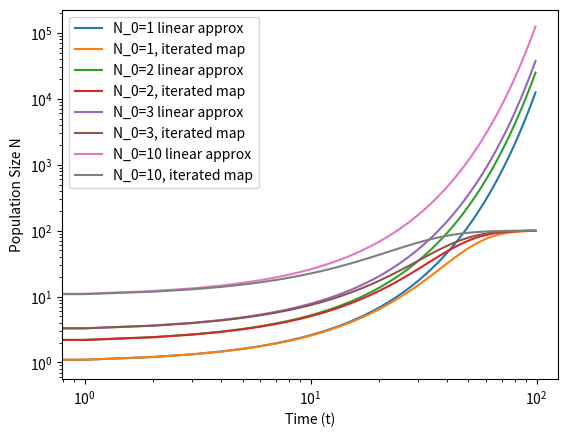
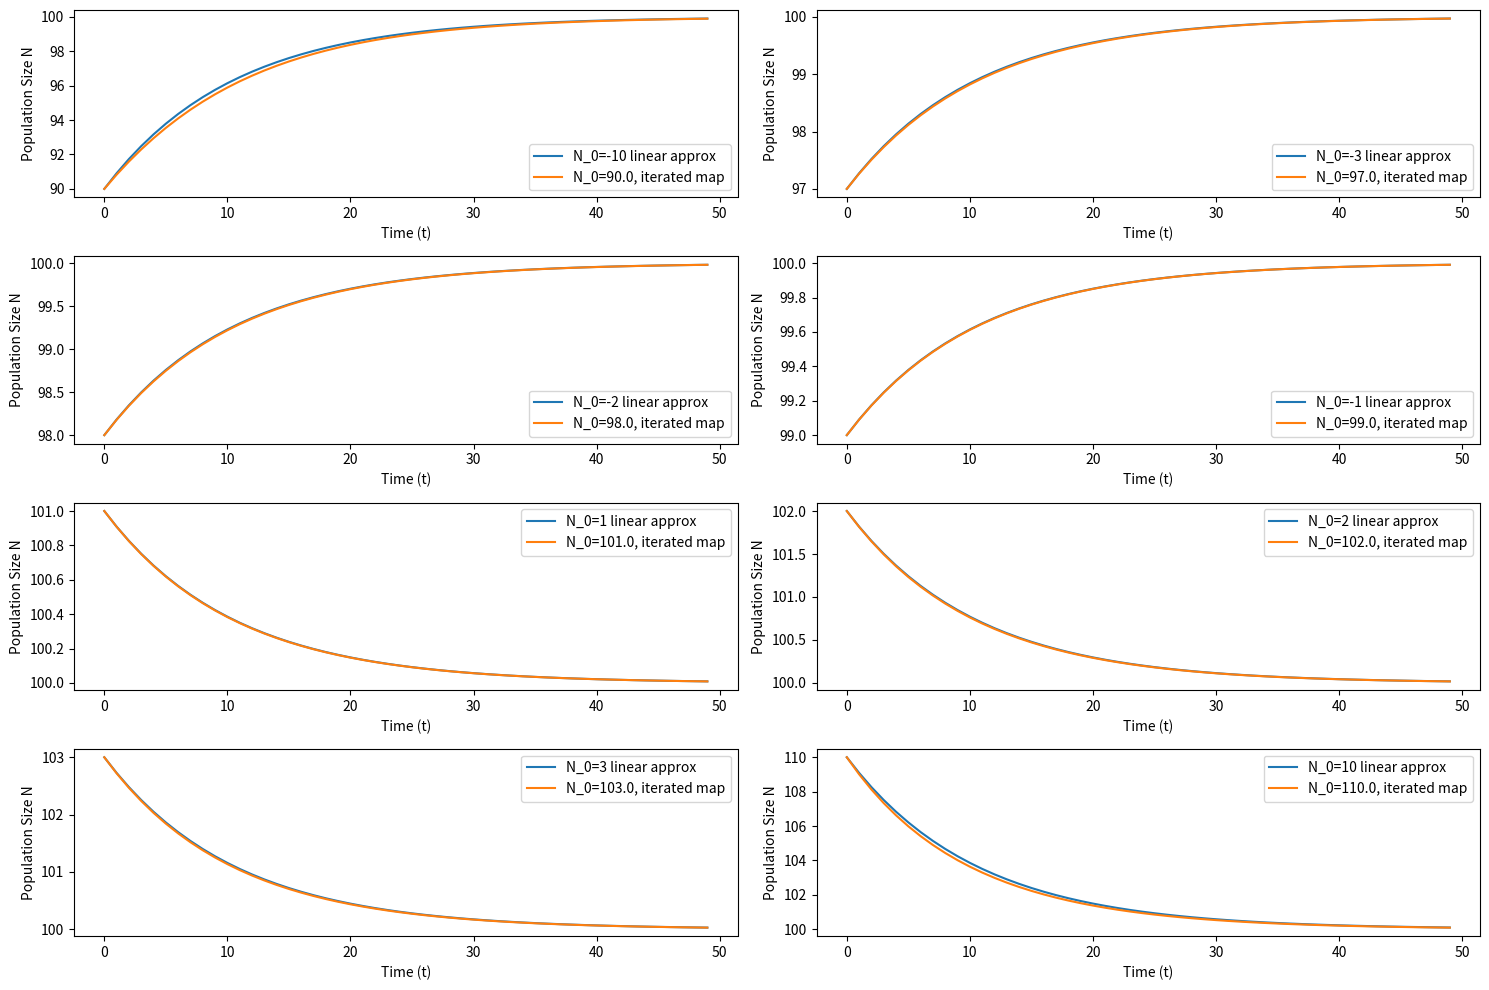

Source code (Python) for these figures, in order:
# %%
import numpy as np
import matplotlib.pyplot as plt

#%%
# d
def linear_stability_growth_unstable(r,v0,t_max):
    return [(1+r)**t*v0 for t in range(t_max)]

def growth_model(N, r, K, b, t_max):
    return (r+1)*N/(1+(N/K)**b)


N0_vals = [1,2,3,10]
t_max = 100
K = 1000
r = 0.1
b = 1

for N0 in N0_vals:
    v_vals = linear_stability_growth_unstable(r, N0, t_max)
    plt.plot(range(t_max),v_vals,label=f'N_0={N0} linear approx')

    N_vals = np.zeros(t_max)
    N_vals[0] = N0
    for t in range(t_max-1):
        N_vals[t+1] = growth_model(N_vals[t], r, K, b, t_max)
    plt.plot(range(t_max),N_vals,label=f'N_0={N0}, iterated map')


plt.xlabel('Time (t)')
plt.ylabel('Population Size N')
plt.xscale('log')
plt.yscale('log')
plt.legend()
plt.show()


#%%
# f

def linear_stability_growth_stable(r,b,v0,t_max):
    return [(1-r*b/(1+r))**t*v0 for t in range(t_max)]


del_N0_vals = [-10,-3,-2,-1,1,2,3,10]
# del_N0_vals = [-10]
t_max = 50
K = 1000
r = 0.1
b = 1


fig, axes = plt.subplots(4, 2, figsize=(15, 10))
axes = axes.flatten()

for idx, del_N0 in enumerate(del_N0_vals):
    ax = axes[idx]
    N0 = K*r**(1/b) + del_N0
    v_vals = linear_stability_growth_stable(r, b, del_N0, t_max)
    ax.plot(range(t_max), [v+K*r**(1/b) for v in v_vals], label=f'N_0={del_N0} linear approx')

    N_vals = np.zeros(t_max)
    N_vals[0] = N0
    for t in range(t_max-1):
        N_vals[t+1] = growth_model(N_vals[t], r, K, b, t_max)
    ax.plot(range(t_max), N_vals, label=f'N_0={N0}, iterated map')
    
    ax.set_xlabel('Time (t)')
    ax.set_ylabel('Population Size N')
    ax.legend()

plt.tight_layout()
plt.show()
# %%
